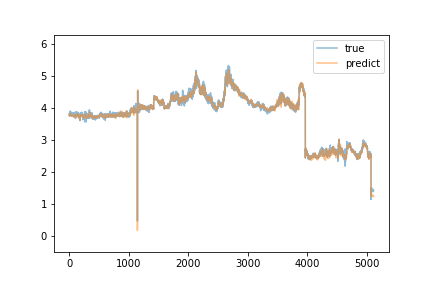

The file beside this chart, header and first rows:
true, predict
3.83, 3.786
3.8, 3.8
3.82, 3.811
3.79, 3.805
3.75, 3.792
3.76, 3.782
3.8, 3.79
3.8, 3.777
3.84, 3.768
3.89, 3.767
3.89, 3.781
3.85, 3.794
3.8, 3.798
3.82, 3.769
3.87, 3.788
3.89, 3.805
3.87, 3.814
3.91, 3.81
3.89, 3.812
3.88, 3.836
3.83, 3.844
3.9, 3.838
3.81, 3.835
3.78, 3.825
3.81, 3.816
3.83, 3.812
3.81, 3.798
3.81, 3.789
3.82, 3.774
3.81, 3.778
3.84, 3.782
3.81, 3.783
3.78, 3.783
3.76, 3.778
3.79, 3.79
3.78, 3.772
3.83, 3.78
3.81, 3.79
3.86, 3.777
3.76, 3.809
3.8, 3.788
3.79, 3.76
3.78, 3.777
3.8, 3.772
3.87, 3.78
3.82, 3.772
3.84, 3.751
3.82, 3.778
3.85, 3.791
3.79, 3.779
3.83, 3.779
3.83, 3.782
3.82, 3.787
3.82, 3.794
3.78, 3.776
3.8, 3.755
3.8, 3.776
3.84, 3.778
3.78, 3.782
3.8, 3.79
... 5,059 more rows
